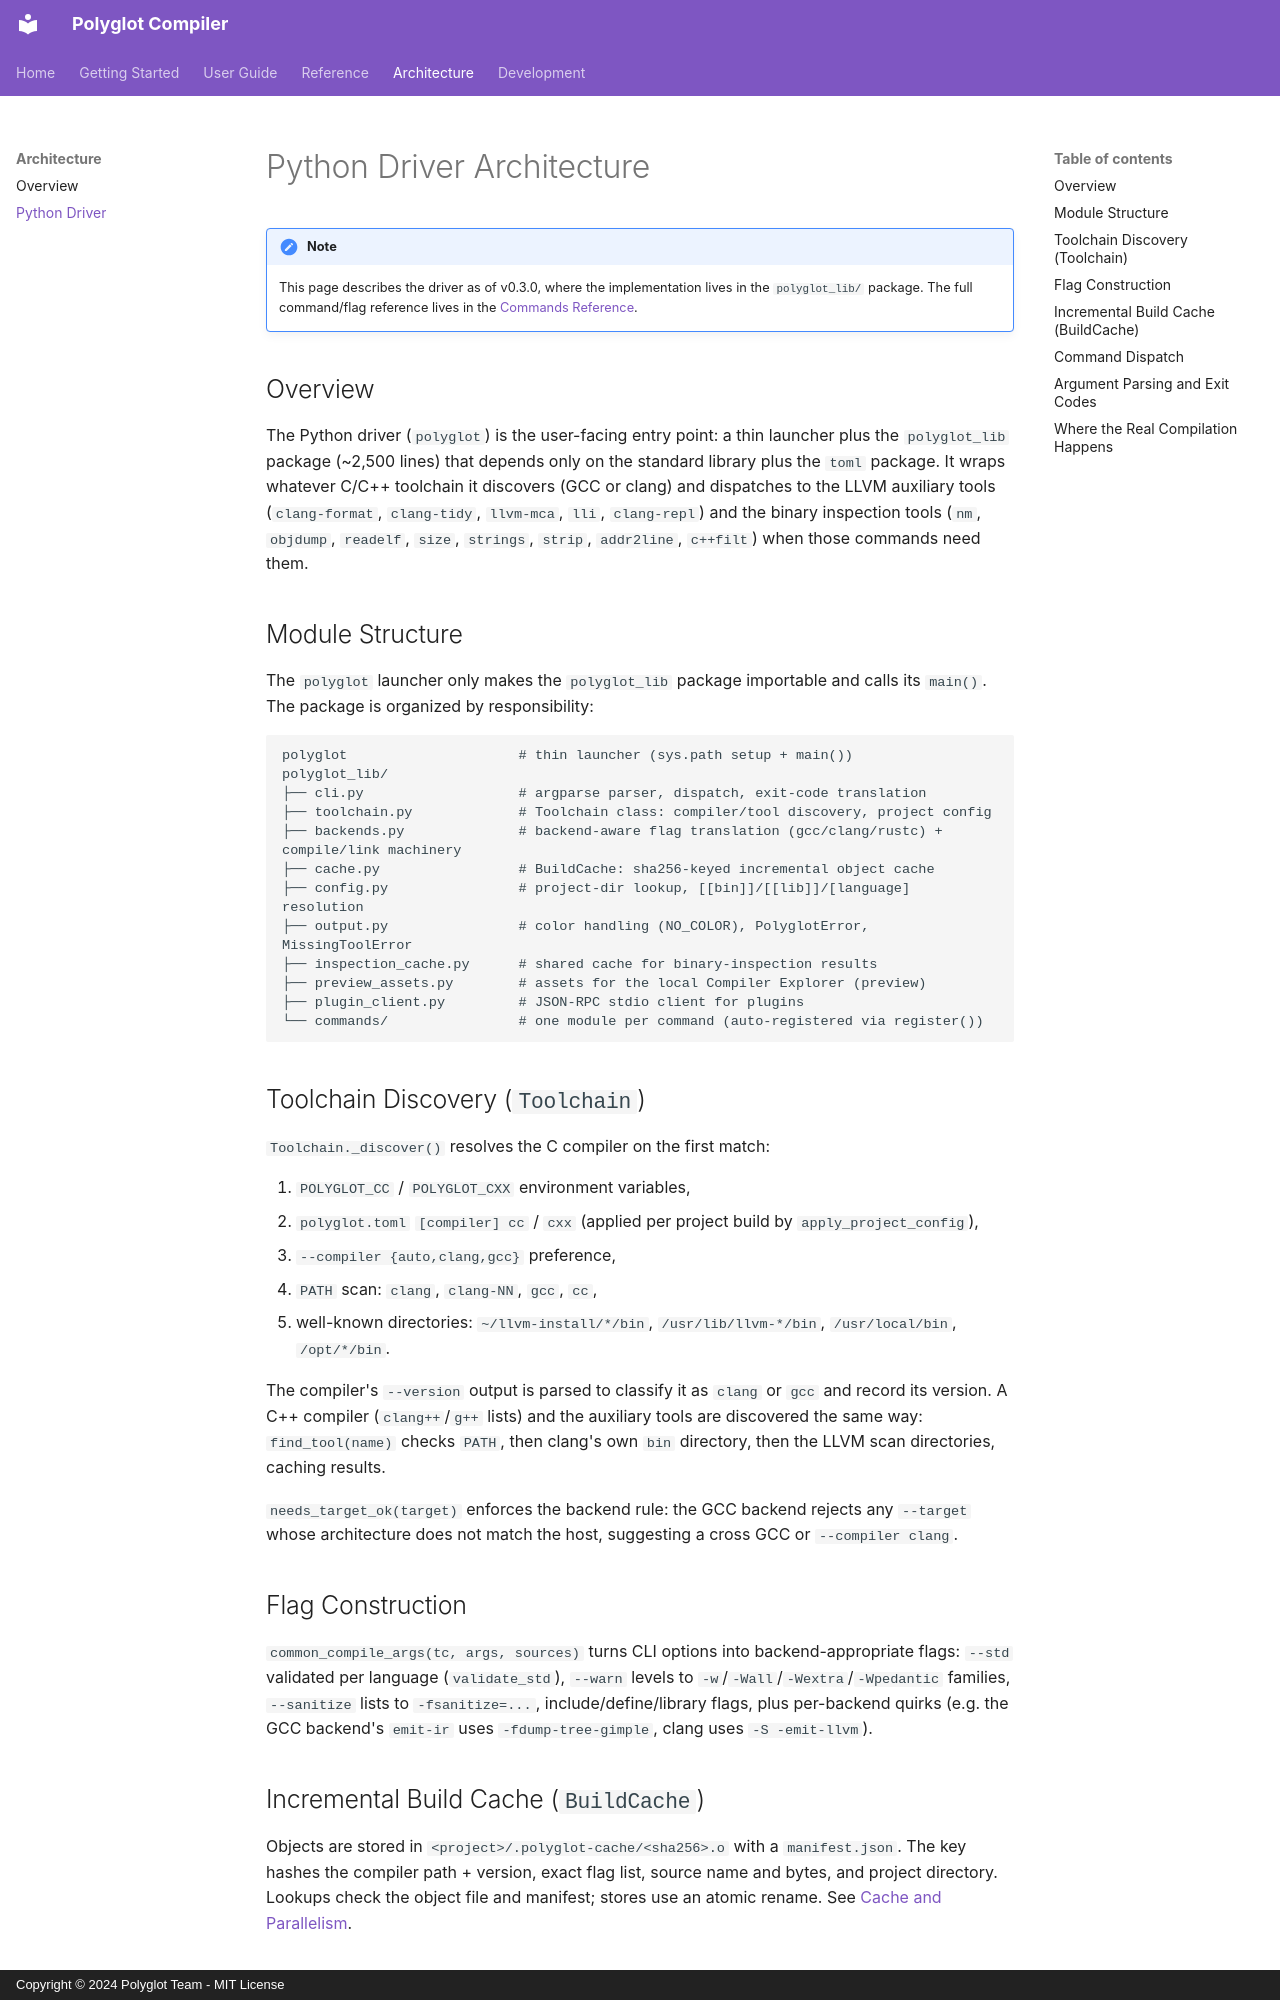

repository: RXVEN-1907/polyglot-compiler · page: architecture/python-driver/index.html · generator: mkdocs · copyright: Copyright © 2024 Polyglot Team - MIT License

# Python Driver Architecture

!!! note
    This page describes the driver as of v0.3.0, where the implementation lives in the `polyglot_lib/` package. The full command/flag reference lives in the [Commands Reference](../user-guide/commands.md).

## Overview

The Python driver (`polyglot`) is the user-facing entry point: a thin launcher plus the `polyglot_lib` package (~2,500 lines) that depends only on the standard library plus the `toml` package. It wraps whatever C/C++ toolchain it discovers (GCC or clang) and dispatches to the LLVM auxiliary tools (`clang-format`, `clang-tidy`, `llvm-mca`, `lli`, `clang-repl`) and the binary inspection tools (`nm`, `objdump`, `readelf`, `size`, `strings`, `strip`, `addr2line`, `c++filt`) when those commands need them.

## Module Structure

The `polyglot` launcher only makes the `polyglot_lib` package importable and calls its `main()`. The package is organized by responsibility:

```
polyglot                     # thin launcher (sys.path setup + main())
polyglot_lib/
├── cli.py                   # argparse parser, dispatch, exit-code translation
├── toolchain.py             # Toolchain class: compiler/tool discovery, project config
├── backends.py              # backend-aware flag translation (gcc/clang/rustc) + compile/link machinery
├── cache.py                 # BuildCache: sha256-keyed incremental object cache
├── config.py                # project-dir lookup, [[bin]]/[[lib]]/[language] resolution
├── output.py                # color handling (NO_COLOR), PolyglotError, MissingToolError
├── inspection_cache.py      # shared cache for binary-inspection results
├── preview_assets.py        # assets for the local Compiler Explorer (preview)
├── plugin_client.py         # JSON-RPC stdio client for plugins
└── commands/                # one module per command (auto-registered via register())
```

## Toolchain Discovery (`Toolchain`)

`Toolchain._discover()` resolves the C compiler on the first match:

1. `POLYGLOT_CC` / `POLYGLOT_CXX` environment variables,
2. `polyglot.toml` `[compiler] cc` / `cxx` (applied per project build by `apply_project_config`),
3. `--compiler {auto,clang,gcc}` preference,
4. `PATH` scan: `clang`, `clang-NN`, `gcc`, `cc`,
5. well-known directories: `~/llvm-install/*/bin`, `/usr/lib/llvm-*/bin`, `/usr/local/bin`, `/opt/*/bin`.

The compiler's `--version` output is parsed to classify it as `clang` or `gcc` and record its version. A C++ compiler (`clang++`/`g++` lists) and the auxiliary tools are discovered the same way: `find_tool(name)` checks `PATH`, then clang's own `bin` directory, then the LLVM scan directories, caching results.

`needs_target_ok(target)` enforces the backend rule: the GCC backend rejects any `--target` whose architecture does not match the host, suggesting a cross GCC or `--compiler clang`.

## Flag Construction

`common_compile_args(tc, args, sources)` turns CLI options into backend-appropriate flags: `--std` validated per language (`validate_std`), `--warn` levels to `-w`/`-Wall`/`-Wextra`/`-Wpedantic` families, `--sanitize` lists to `-fsanitize=...`, include/define/library flags, plus per-backend quirks (e.g. the GCC backend's `emit-ir` uses `-fdump-tree-gimple`, clang uses `-S -emit-llvm`).
